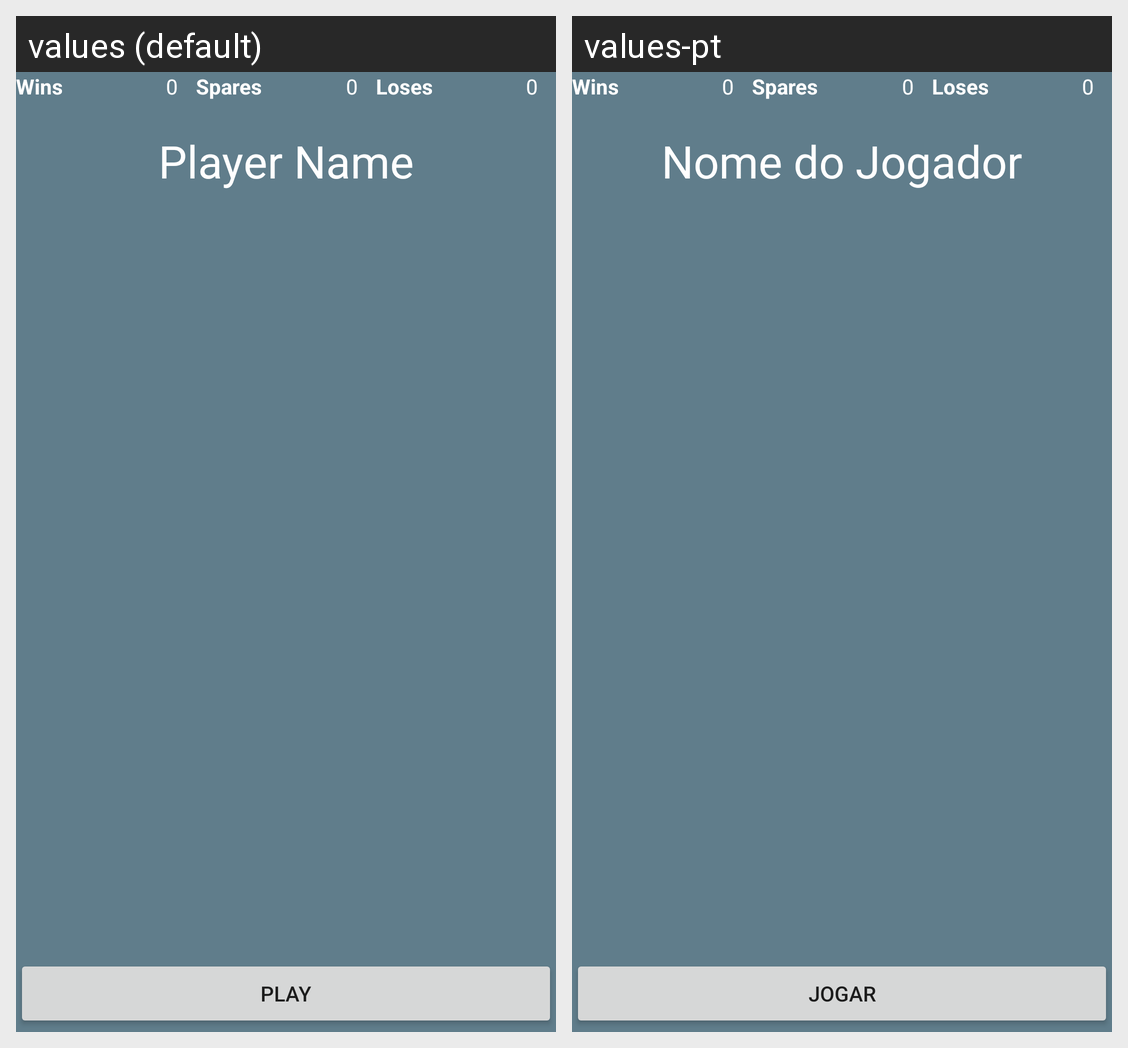

The same Android screen rendered under two of its app's locales, left to right. List the strings drawn on it with the default value and each locale's translation.
Android screen res/layout/activity_game.xml rendered under 2 locales, left to right: values (default), values-pt. Device: Nexus 5 (rendered at 1080×1920; each locale shown at half size, 540×960, under a caption strip naming it); theme AppTheme.
Strings drawn on this screen, with the default value and each locale's value (text and hints the layout hard-codes, and strings that could not be matched under every locale, appear in the picture but are not listed):

wins
  values: Wins
  values-pt: Wins  [not translated; the default value is used]

spares
  values: Spares
  values-pt: Spares  [not translated; the default value is used]

loses
  values: Loses
  values-pt: Loses  [not translated; the default value is used]

player_name
  values: Player Name
  values-pt: Nome do Jogador

play
  values: Play
  values-pt: Jogar
